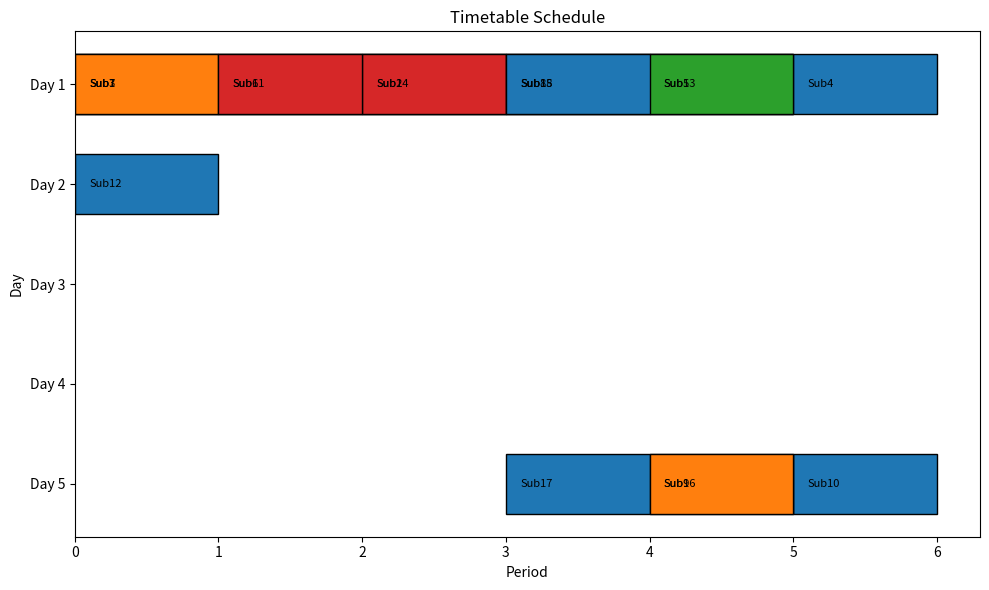

This chart was generated by the following Python code:
import time, random, os
from collections import defaultdict, namedtuple
import numpy as np
import matplotlib.pyplot as plt

Course = namedtuple('Course', 'name teacher cohort size duration')
Room   = namedtuple('Room',   'name capacity')

class TimetableInstance:
    def __init__(self, days=5, periods=6, rooms=None, courses=None, seed=None):
        if seed is not None: random.seed(seed); np.random.seed(seed)
        self.days, self.periods = days, periods
        self.T = days*periods  # linearize timeslots 0..T-1
        self.rooms = rooms if rooms is not None else self._default_rooms()
        self.courses = courses if courses is not None else self._random_courses()

    def _default_rooms(self):
        return [Room(f"R{i}", capacity) for i, capacity in enumerate([30, 40, 50, 60])]

    def _random_courses(self, n=18):
        teachers = [f"T{i}" for i in range(1, 9)]
        cohorts  = ["CSE-A","CSE-B","ECE-A","ECE-B"]
        courses = []
        for i in range(n):
            name = f"Sub{i+1}"
            teacher = random.choice(teachers)
            cohort = random.choice(cohorts)
            size = random.choice([25, 30, 35, 40, 45, 50])
            duration = random.choice([1,1,1,2])  # mostly single slot; some double
            courses.append(Course(name, teacher, cohort, size, duration))
        return courses

# --------------------------- CSP Core ---------------------------
class Metrics:
    def __init__(self):
        self.assignments = 0
        self.backtracks = 0
        self.constraint_checks = 0
        self.start = time.perf_counter()
        self.end = None
    @property
    def runtime_ms(self):
        return (self.end - self.start)*1000 if self.end else None

class TimetableCSP:
    def __init__(self, inst: TimetableInstance):
        self.I = inst
        # Domain for each course = all (room, start) that fit duration in horizon
        self.domain0 = {
            c: [(r_i, t) for r_i, r in enumerate(self.I.rooms)
                        for t in range(self.I.T - c.duration + 1)
                        if self.I.rooms[r_i].capacity >= c.size]
            for c in self.I.courses
        }

    # Constraint helpers
    def overlap(self, c: Course, t:
        int, c2: Course, t2: int):
        return not (t + c.duration <= t2 or t2 + c2.duration <= t)

    def check_constraints(self, partial_assign):
        # partial_assign: {Course: (room_index, start_t)}
        # pairwise check teacher/room/cohort overlaps
        items = list(partial_assign.items())
        ok = True
        for i in range(len(items)):
            c1,(r1,t1) = items[i]
            for j in range(i+1, len(items)):
                c2,(r2,t2) = items[j]
                # Teacher overlap
                self.metrics.constraint_checks += 1
                if c1.teacher == c2.teacher and self.overlap(c1,t1,c2,t2):
                    return False
                # Room overlap
                self.metrics.constraint_checks += 1
                if r1 == r2 and self.overlap(c1,t1,c2,t2):
                    return False
                # Cohort overlap
                self.metrics.constraint_checks += 1
                if c1.cohort == c2.cohort and self.overlap(c1,t1,c2,t2):
                    return False
        return ok

    # -------------------- Solvers --------------------
    def solve_backtracking(self, use_fc=False):
        self.metrics = Metrics()
        assign = {}
        domains = {c: list(self.domain0[c]) for c in self.I.courses}

        def select_var():
            # MRV, then Degree
            unassigned = [c for c in self.I.courses if c not in assign]
            unassigned.sort(key=lambda c: (len(domains[c]), -self.degree(c)))
            return unassigned[0]

        def order_values(c):
            # LCV: least-constraining value first
            vals = domains[c]
            scores = []
            for v in vals:
                score = 0
                for c2 in self.I.courses:
                    if c2 in assign or c2 == c: continue
                    score += self.value_conflicts(c, v, c2, domains[c2])
                scores.append((score, v))
            scores.sort(key=lambda x: x[0])
            return [v for _,v in scores]

        def backtrack():
            if len(assign) == len(self.I.courses):
                self.metrics.end = time.perf_counter()
                return True
            c = select_var()
            self.metrics.assignments += 1
            for v in order_values(c):
                assign[c] = v
                if self.check_constraints(assign):
                    # FC: prune future domains
                    pruned = []
                    if use_fc:
                        for c2 in self.I.courses:
                            if c2 in assign or c2 == c: continue
                            new_dom = []
                            for v2 in domains[c2]:
                                if self.consistent_pair(c, v, c2, v2):
                                    new_dom.append(v2)
                            if len(new_dom) < len(domains[c2]):
                                pruned.append((c2, domains[c2]))
                                domains[c2] = new_dom
                            if not domains[c2]:
                                # dead end
                                for cc, dom in reversed(pruned):
                                    domains[cc] = dom
                                del assign[c]
                                break
                        else:
                            if backtrack():
                                return True
                            # undo prunes on backtrack
                            for cc, dom in reversed(pruned):
                                domains[cc] = dom
                    else:
                        if backtrack():
                            return True
                # undo assign
                del assign[c]
                self.metrics.backtracks += 1
            if len(assign) == 0:
                self.metrics.end = time.perf_counter()
            return False

        ok = backtrack()
        return ok, assign if ok else None, self.metrics

    # -------------------- Heuristic helpers --------------------
    def degree(self, c):
        # number of other courses that can conflict by teacher/room/cohort
        deg = 0
        for c2 in self.I.courses:
            if c2 == c: continue
            if c.teacher == c2.teacher or c.cohort == c2.cohort:
                deg += 1
        # approximate room-sharing conflicts
        deg += len(self.I.courses) // max(1, len(self.I.rooms))
        return deg

    def value_conflicts(self, c, v, c2, dom2):
        # count values in dom2 that conflict with assigning c->v
        r1,t1 = v
        cnt = 0
        for r2,t2 in dom2:
            if not self.consistent_pair(c,(r1,t1),c2,(r2,t2)):
                cnt += 1
        return cnt

    def consistent_pair(self, c1, v1, c2, v2):
        r1,t1 = v1; r2,t2 = v2
        # teacher
        if c1.teacher == c2.teacher and self.overlap(c1,t1,c2,t2):
            return False
        # room
        if r1 == r2 and self.overlap(c1,t1,c2,t2):
            return False
        # cohort
        if c1.cohort == c2.cohort and self.overlap(c1,t1,c2,t2):
            return False
        return True

# --------------------------- Experiments ------------------------

def run_csp_trials(trials=20, seed=123):
    rng = random.Random(seed)
    rows = []
    for i in range(trials):
        inst = TimetableInstance(days=5, periods=6, seed=rng.randrange(10**9))
        csp = TimetableCSP(inst)
        ok_bt, sol_bt, m_bt = csp.solve_backtracking(use_fc=False)
        ok_fc, sol_fc, m_fc = csp.solve_backtracking(use_fc=True)
        rows.append({
            'bt_success': ok_bt,
            'bt_rt_ms': m_bt.runtime_ms,
            'bt_assign': m_bt.assignments,
            'bt_backtracks': m_bt.backtracks,
            'bt_checks': m_bt.constraint_checks,
            'fc_success': ok_fc,
            'fc_rt_ms': m_fc.runtime_ms,
            'fc_assign': m_fc.assignments,
            'fc_backtracks': m_fc.backtracks,
            'fc_checks': m_fc.constraint_checks,
        })
    return rows

def summarize(rows):
    def avg(key):
        vals = [r[key] for r in rows if r[key] is not None]
        return (sum(vals)/len(vals)) if vals else float('nan')
    def rate(key):
        vals = [r[key] for r in rows]
        return sum(1 for v in vals if v)/len(vals)
    S = {
        'bt_success_rate': rate('bt_success'),
        'bt_rt_ms': avg('bt_rt_ms'),
        'bt_backtracks': avg('bt_backtracks'),
        'bt_checks': avg('bt_checks'),
        'fc_success_rate': rate('fc_success'),
        'fc_rt_ms': avg('fc_rt_ms'),
        'fc_backtracks': avg('fc_backtracks'),
        'fc_checks': avg('fc_checks'),
    }
    return S

def plot_csp(summary, out_png):
    os.makedirs('results', exist_ok=True)
    labels = ['success_rate','rt_ms','backtracks','checks']
    bt_vals = [summary['bt_success_rate'], summary['bt_rt_ms'], summary['bt_backtracks'], summary['bt_checks']]
    fc_vals = [summary['fc_success_rate'], summary['fc_rt_ms'], summary['fc_backtracks'], summary['fc_checks']]
    x = np.arange(len(labels))
    w = 0.35
    import matplotlib.pyplot as plt
    plt.figure()
    plt.bar(x - w/2, bt_vals, width=w, label='BT+Heur')
    plt.bar(x + w/2, fc_vals, width=w, label='BT+FC')
    plt.xticks(x, labels, rotation=15)
    plt.ylabel('value')
    plt.title('CSP methods comparison')
    plt.legend()
    plt.tight_layout()
    plt.savefig(out_png, dpi=140)
    plt.close()

def show_timetable(assign, inst):
    import matplotlib.pyplot as plt
    fig, ax = plt.subplots(figsize=(10,6))
    ax.set_title("Timetable Schedule")
    ax.set_xlabel("Period")
    ax.set_ylabel("Day")
    colors = plt.cm.tab10.colors
    for c, (r, t) in assign.items():
        day, period = divmod(t, inst.periods)
        ax.barh(day, c.duration, left=period, height=0.6,
                color=colors[r % len(colors)], edgecolor='black')
        ax.text(period+0.1, day, c.name, fontsize=8, va='center')
    ax.set_yticks(range(inst.days))
    ax.set_yticklabels([f"Day {d+1}" for d in range(inst.days)])
    ax.invert_yaxis()
    plt.tight_layout()
    plt.show()

if __name__ == '__main__':
    rows = run_csp_trials(trials=15, seed=7)
    S = summarize(rows)
    print("\nCSP Comparison (mean over runs):")
    for k,v in S.items():
        if isinstance(v, float):
            print(f"- {k:18s}: {v:.3f}")
        else:
            print(f"- {k:18s}: {v}")
    plot_csp(S, 'results/csp_comparison.png')
    inst = TimetableInstance(seed=10)
    csp = TimetableCSP(inst)
    ok, sol, m = csp.solve_backtracking(use_fc=True)
    if ok:
        show_timetable(sol, inst)
